Labelled photos from "datasets", an image-classification folder in thiroong/smart-closet. The possible labels are: 0_coat, 1_padding, 2_shortsleeve, 3_longsleeve, 4_shirt, 5_pants, 6_dress, bluejeans, coat, knit, longpants, longtshirt, padding, shirt, shortT, shorts, skirt, socks.

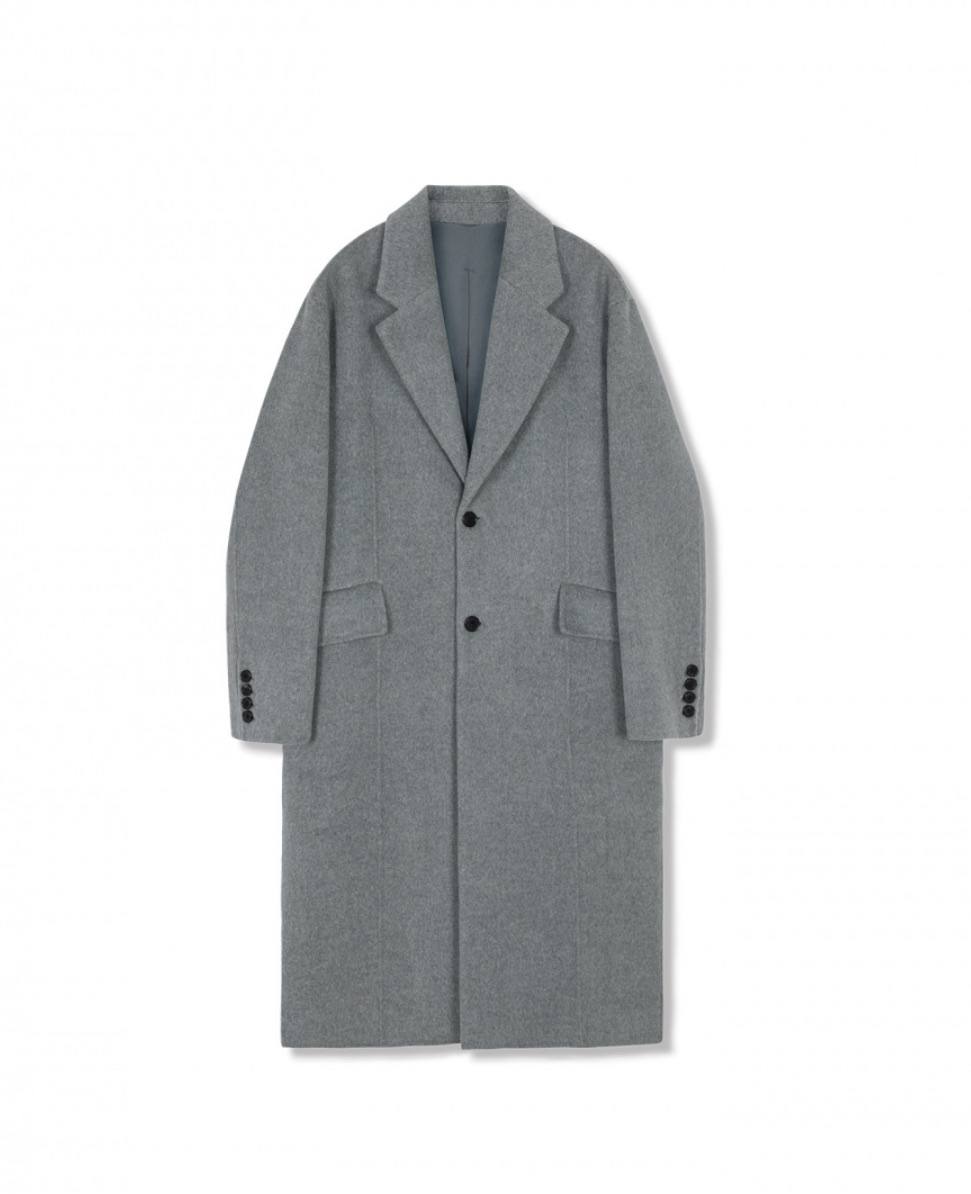
Label: coat

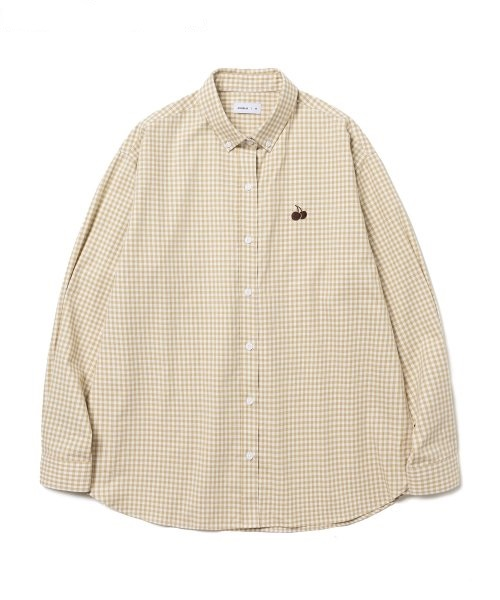
Label: 4_shirt

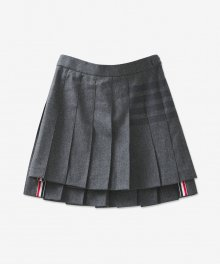
Label: skirt

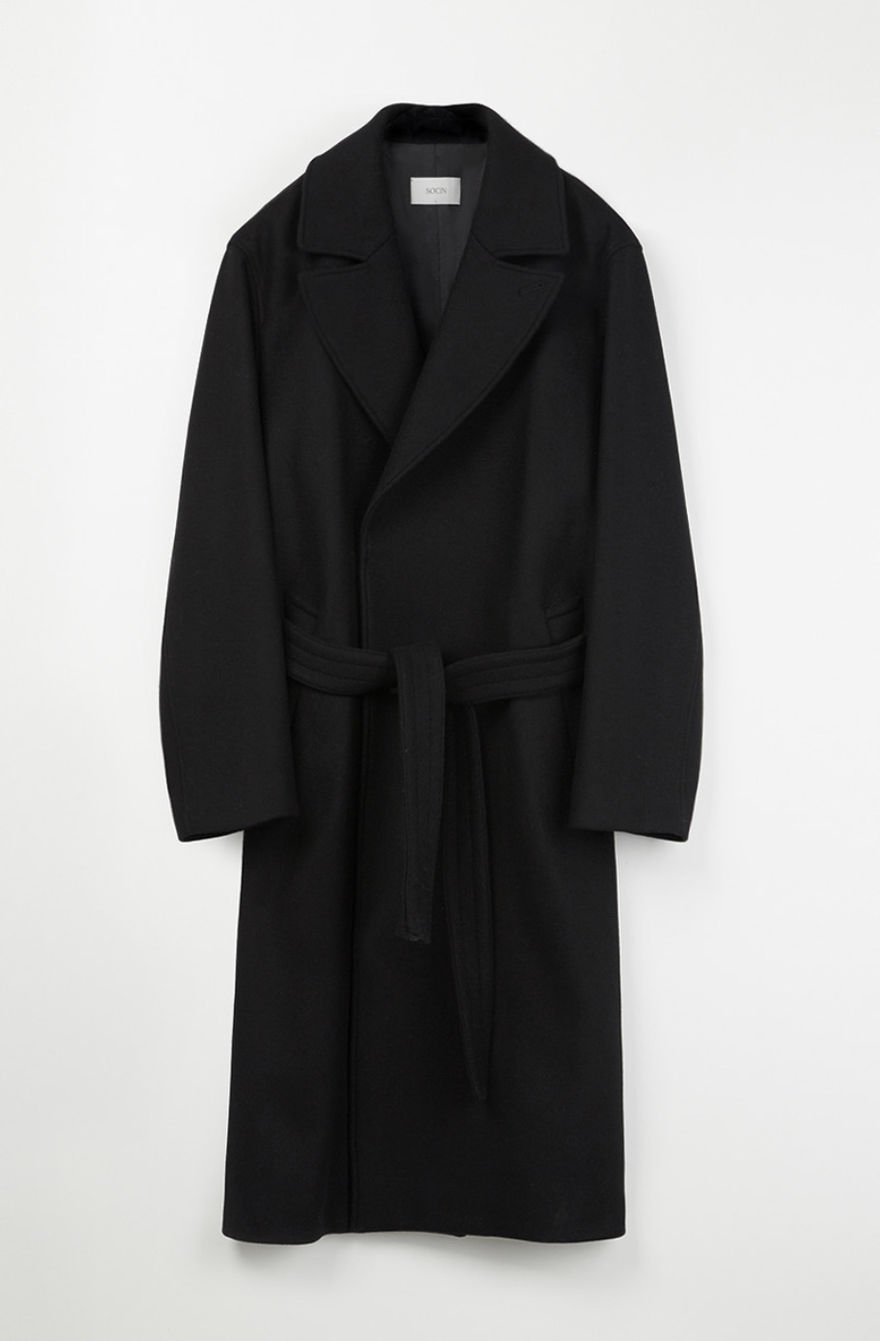
Label: 0_coat

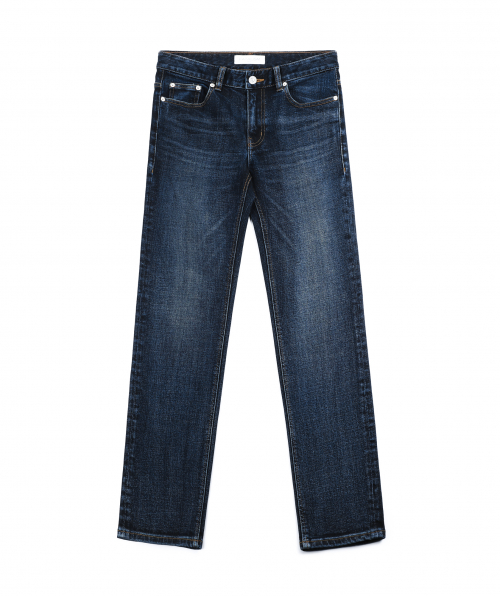
Label: 5_pants

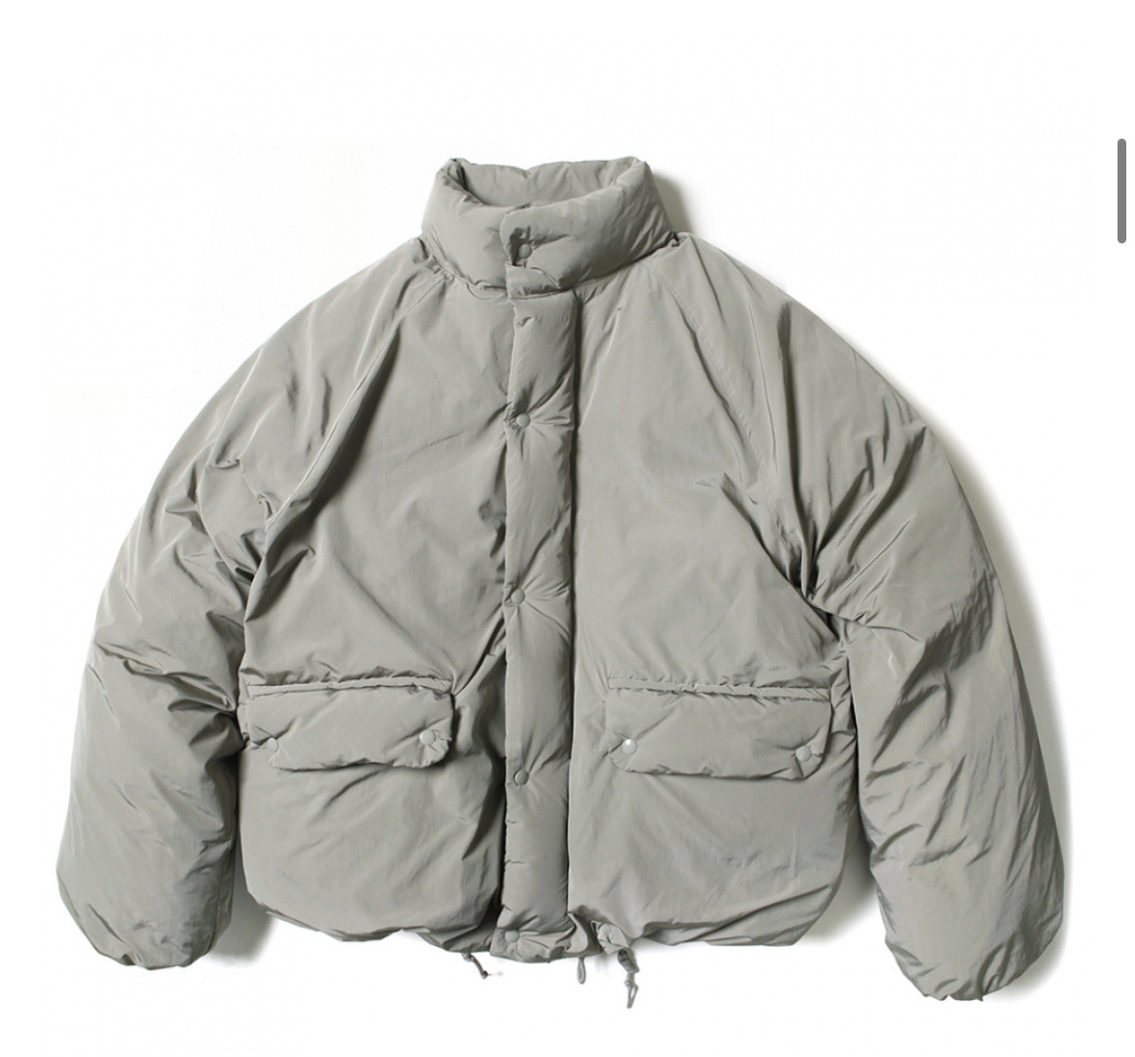
Label: 1_padding
